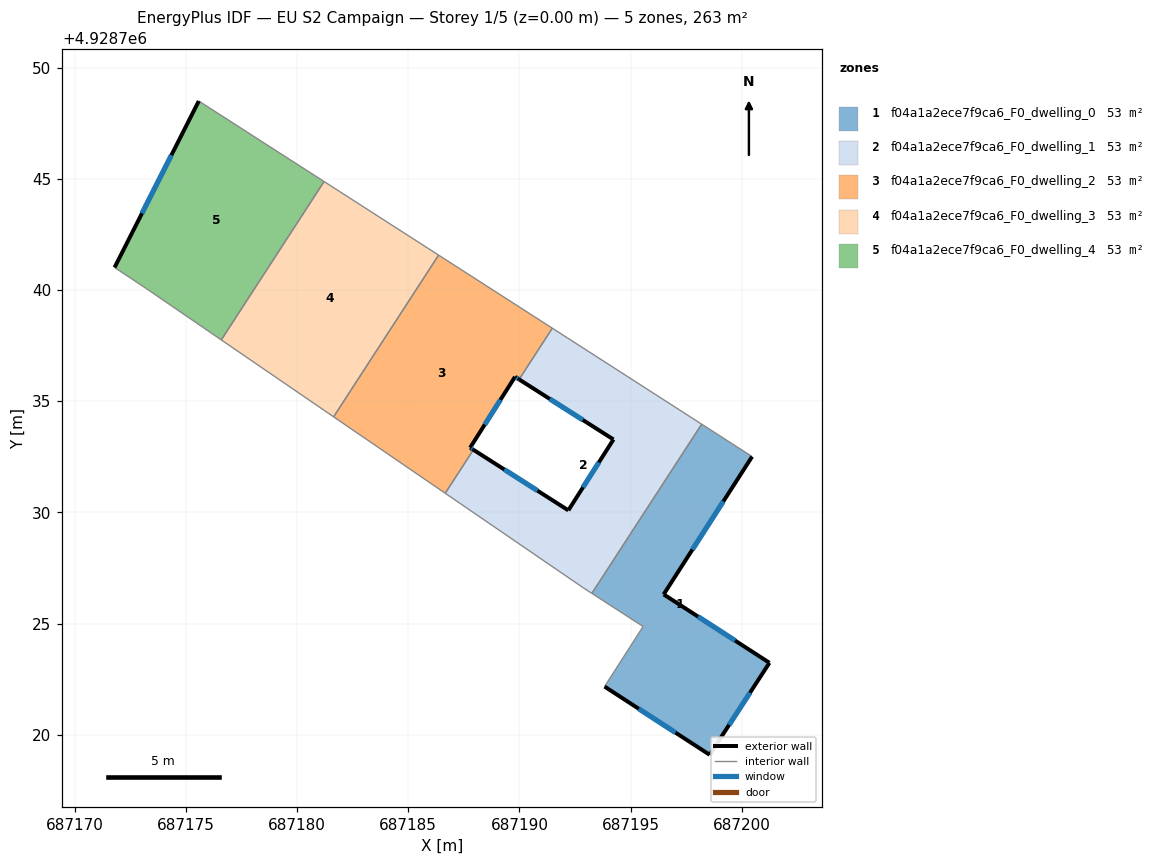
=== STOREY PLAN SPEC (per zone: floor XY polygon, exterior-wall plan segments, windows/doors) ===
zone 1: f04a1a2ece7f9ca6_F0_dwelling_0  (52.6 m²)
  floor: (687200.47, 4928732.51) (687196.49, 4928726.31) (687201.25, 4928723.23) (687198.56, 4928719.09) (687193.83, 4928722.16) (687195.57, 4928724.87) (687193.26, 4928726.36) (687198.20, 4928733.97)
  exterior wall: (687198.56, 4928719.09) – (687201.25, 4928723.23)  [4.9 m]
    window: (687199.44, 4928720.44) – (687200.38, 4928721.89)  [1.8 m²]
  exterior wall: (687193.83, 4928722.16) – (687198.56, 4928719.09)  [5.6 m]
    window: (687195.37, 4928721.16) – (687197.02, 4928720.09)  [2.1 m²]
  exterior wall: (687196.49, 4928726.31) – (687200.47, 4928732.51)  [7.4 m]
    window: (687197.79, 4928728.33) – (687199.18, 4928730.50)  [2.7 m²]
  exterior wall: (687201.25, 4928723.23) – (687196.49, 4928726.31)  [5.7 m]
    window: (687199.70, 4928724.23) – (687198.04, 4928725.31)  [2.1 m²]
  interior walls: 4
zone 2: f04a1a2ece7f9ca6_F0_dwelling_1  (52.6 m²)
  floor: (687198.20, 4928733.97) (687193.26, 4928726.36) (687192.88, 4928726.60) (687186.66, 4928730.86) (687187.93, 4928732.82) (687192.20, 4928730.09) (687194.23, 4928733.28) (687189.99, 4928735.99) (687191.48, 4928738.29)
  exterior wall: (687192.20, 4928730.09) – (687187.93, 4928732.82)  [5.1 m]
    window: (687190.81, 4928730.98) – (687189.32, 4928731.93)  [1.9 m²]
  exterior wall: (687194.23, 4928733.28) – (687192.20, 4928730.09)  [3.8 m]
    window: (687193.57, 4928732.24) – (687192.86, 4928731.13)  [1.4 m²]
  exterior wall: (687189.99, 4928735.99) – (687194.23, 4928733.28)  [5.0 m]
    window: (687191.37, 4928735.11) – (687192.85, 4928734.16)  [1.8 m²]
  interior walls: 6
zone 3: f04a1a2ece7f9ca6_F0_dwelling_2  (52.6 m²)
  floor: (687191.48, 4928738.29) (687189.99, 4928735.99) (687189.80, 4928736.10) (687187.78, 4928732.91) (687187.93, 4928732.82) (687186.66, 4928730.86) (687181.64, 4928734.30) (687186.36, 4928741.58)
  exterior wall: (687187.78, 4928732.91) – (687189.80, 4928736.10)  [3.8 m]
    window: (687188.44, 4928733.95) – (687189.15, 4928735.06)  [1.4 m²]
  exterior wall: (687187.93, 4928732.82) – (687187.78, 4928732.91)  [0.2 m]
    window: (687187.88, 4928732.85) – (687187.83, 4928732.88)  [0.1 m²]
  exterior wall: (687189.80, 4928736.10) – (687189.99, 4928735.99)  [0.2 m]
    window: (687189.86, 4928736.06) – (687189.93, 4928736.02)  [0.1 m²]
  interior walls: 5
zone 4: f04a1a2ece7f9ca6_F0_dwelling_3  (52.6 m²)
  floor: (687186.36, 4928741.58) (687181.64, 4928734.30) (687176.58, 4928737.76) (687181.21, 4928744.89)
  interior walls: 4
zone 5: f04a1a2ece7f9ca6_F0_dwelling_4  (52.6 m²)
  floor: (687181.21, 4928744.89) (687176.58, 4928737.76) (687173.21, 4928740.07) (687171.78, 4928741.02) (687175.57, 4928748.51)
  exterior wall: (687175.57, 4928748.51) – (687171.78, 4928741.02)  [8.4 m]
    window: (687174.34, 4928746.08) – (687173.02, 4928743.46)  [3.1 m²]
  interior walls: 4

=== DERIVED (storey summary) ===
Building: EU S2 Campaign
Storey: 1 of 5  (floor level z = 0.00 m)
Storey gross floor area: 262.9 m²
Zones on this storey: 5
  - f04a1a2ece7f9ca6_F0_dwelling_0: floor 52.6 m²; exterior wall 23.6 m (70.8 m²); 4 window(s) 8.7 m²; WWR 12.2%
  - f04a1a2ece7f9ca6_F0_dwelling_1: floor 52.6 m²; exterior wall 13.9 m (41.6 m²); 3 window(s) 5.1 m²; WWR 12.2%
  - f04a1a2ece7f9ca6_F0_dwelling_2: floor 52.6 m²; exterior wall 4.2 m (12.5 m²); 3 window(s) 1.5 m²; WWR 12.2%
  - f04a1a2ece7f9ca6_F0_dwelling_3: floor 52.6 m²
  - f04a1a2ece7f9ca6_F0_dwelling_4: floor 52.6 m²; exterior wall 8.4 m (25.2 m²); 1 window(s) 3.1 m²; WWR 12.2%
Zone adjacency (shared interzone walls):
  - f04a1a2ece7f9ca6_F0_dwelling_0 ↔ f04a1a2ece7f9ca6_F0_dwelling_1
  - f04a1a2ece7f9ca6_F0_dwelling_1 ↔ f04a1a2ece7f9ca6_F0_dwelling_2
  - f04a1a2ece7f9ca6_F0_dwelling_2 ↔ f04a1a2ece7f9ca6_F0_dwelling_3
  - f04a1a2ece7f9ca6_F0_dwelling_3 ↔ f04a1a2ece7f9ca6_F0_dwelling_4